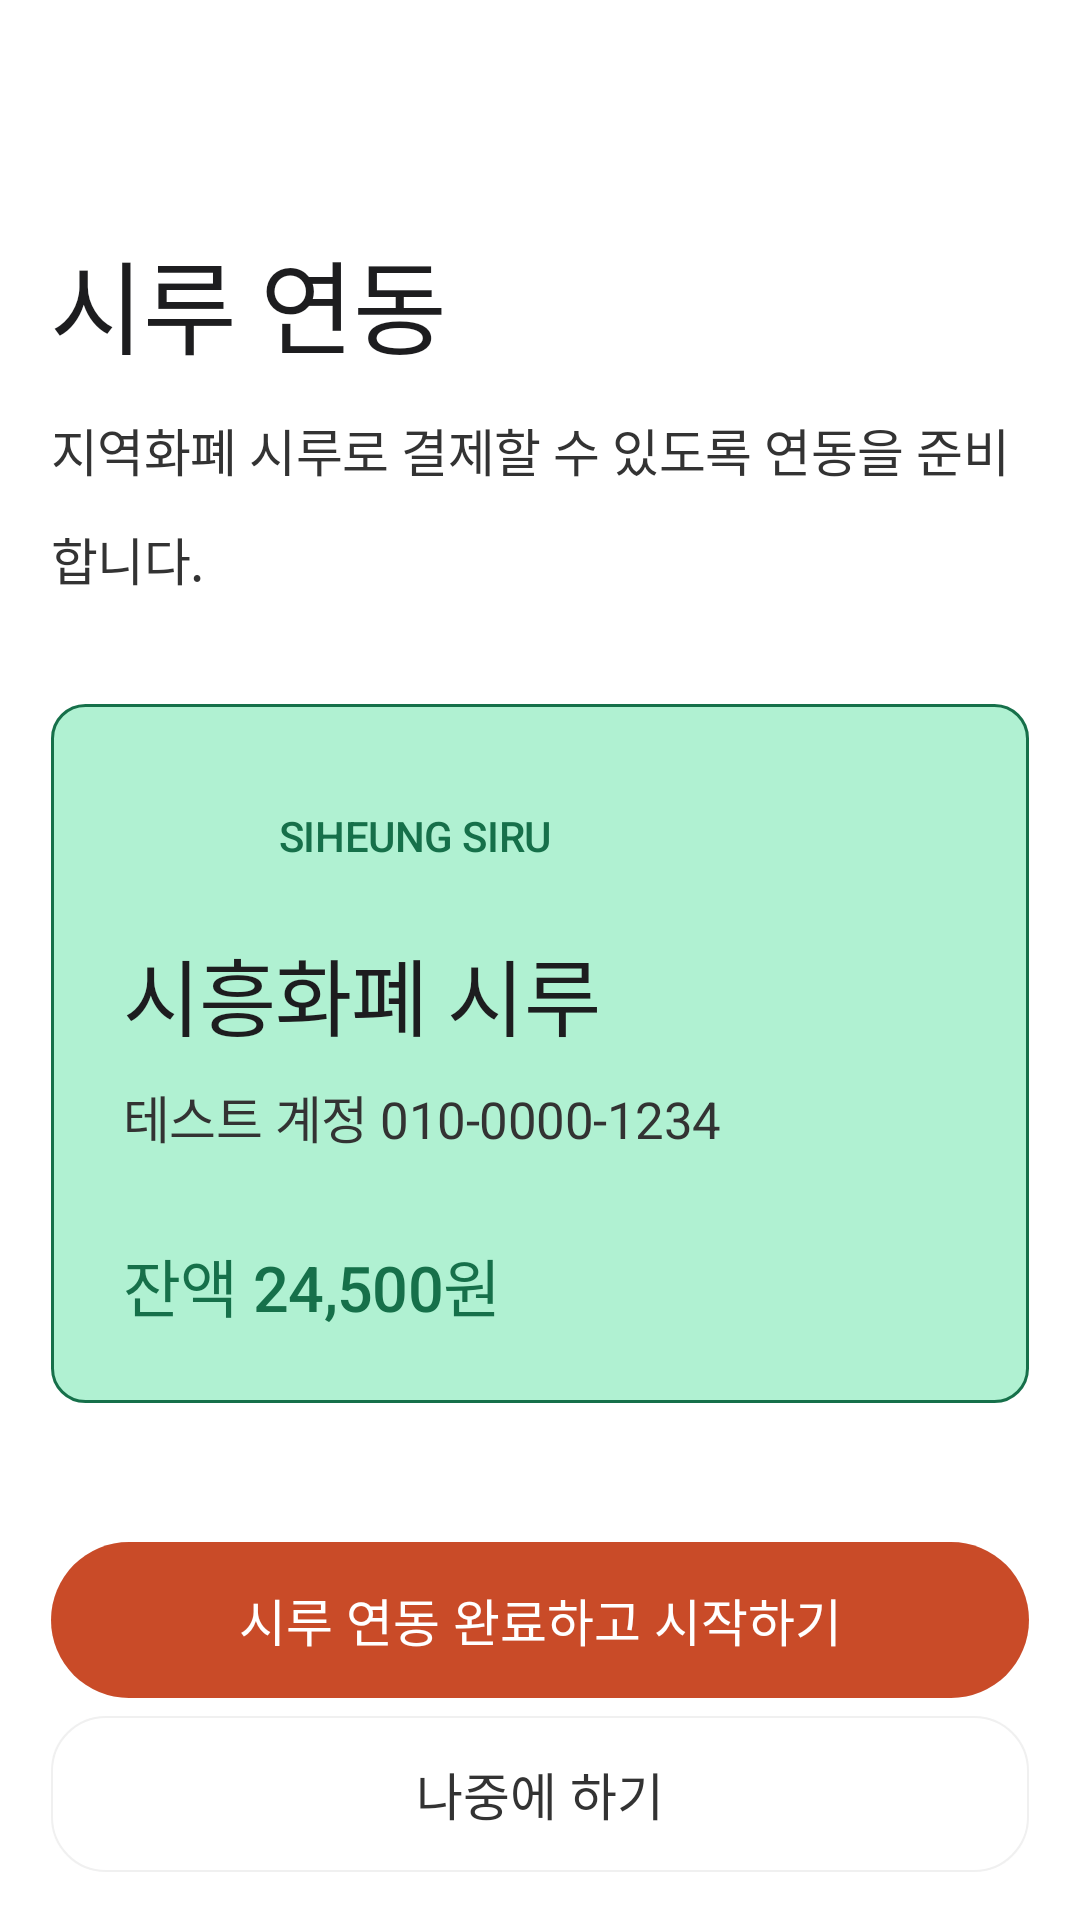

Android layout source for this screen:
<!-- AndroidManifest.xml: application theme Theme.Deuktemsiru -->
<!-- res/layout/fragment_siru_link.xml -->
<?xml version="1.0" encoding="utf-8"?>
<androidx.constraintlayout.widget.ConstraintLayout
    xmlns:android="http://schemas.android.com/apk/res/android"
    xmlns:app="http://schemas.android.com/apk/res-auto"
    android:layout_width="match_parent"
    android:layout_height="match_parent"
    android:background="@color/surface_alt"
    android:paddingHorizontal="@dimen/spacing_lg">

    <LinearLayout
        android:id="@+id/ll_title"
        android:layout_width="0dp"
        android:layout_height="wrap_content"
        android:orientation="vertical"
        android:paddingTop="76dp"
        app:layout_constraintEnd_toEndOf="parent"
        app:layout_constraintStart_toStartOf="parent"
        app:layout_constraintTop_toTopOf="parent">

        <TextView
            android:layout_width="wrap_content"
            android:layout_height="wrap_content"
            android:fontFamily="sans-serif-medium"
            android:text="시루 연동"
            android:textColor="@color/text"
            android:textSize="@dimen/text_display" />

        <TextView
            android:layout_width="wrap_content"
            android:layout_height="wrap_content"
            android:layout_marginTop="@dimen/spacing_md"
            android:text="지역화폐 시루로 결제할 수 있도록 연동을 준비합니다."
            android:textColor="@color/text_sub"
            android:textSize="@dimen/text_body" />
    </LinearLayout>

    <LinearLayout
        android:id="@+id/ll_siru_card"
        android:layout_width="0dp"
        android:layout_height="wrap_content"
        android:layout_marginTop="36dp"
        android:background="@drawable/bg_siru_payment"
        android:orientation="vertical"
        android:padding="@dimen/spacing_xl"
        app:layout_constraintEnd_toEndOf="parent"
        app:layout_constraintStart_toStartOf="parent"
        app:layout_constraintTop_toBottomOf="@id/ll_title">

        <LinearLayout
            android:layout_width="match_parent"
            android:layout_height="wrap_content"
            android:gravity="center_vertical"
            android:orientation="horizontal">

            <ImageView
                android:layout_width="40dp"
                android:layout_height="40dp"
                android:contentDescription="시흥시 BI"
                android:scaleType="fitCenter"
                android:src="@drawable/img_siheung_bi" />

            <TextView
                android:layout_width="0dp"
                android:layout_height="wrap_content"
                android:layout_marginStart="@dimen/spacing_md"
                android:layout_weight="1"
                android:fontFamily="sans-serif-medium"
                android:text="SIHEUNG SIRU"
                android:textColor="@color/success"
                android:textSize="@dimen/text_caption" />
        </LinearLayout>

        <TextView
            android:layout_width="wrap_content"
            android:layout_height="wrap_content"
            android:layout_marginTop="@dimen/spacing_md"
            android:fontFamily="sans-serif-medium"
            android:text="시흥화폐 시루"
            android:textColor="@color/text"
            android:textSize="@dimen/text_headline" />

        <TextView
            android:layout_width="wrap_content"
            android:layout_height="wrap_content"
            android:layout_marginTop="@dimen/spacing_sm"
            android:text="테스트 계정 010-0000-1234"
            android:textColor="@color/text_sub"
            android:textSize="@dimen/text_body" />

        <TextView
            android:layout_width="wrap_content"
            android:layout_height="wrap_content"
            android:layout_marginTop="28dp"
            android:fontFamily="sans-serif-medium"
            android:text="잔액 24,500원"
            android:textColor="@color/success"
            android:textSize="@dimen/text_title" />
    </LinearLayout>

    <Button
        android:id="@+id/btn_link_siru"
        android:layout_width="0dp"
        android:layout_height="@dimen/cta_button_height"
        android:layout_marginBottom="74dp"
        android:background="@drawable/bg_primary_button"
        android:backgroundTint="@null"
        android:fontFamily="sans-serif-medium"
        android:stateListAnimator="@null"
        android:text="시루 연동 완료하고 시작하기"
        android:textColor="@color/white"
        android:textSize="@dimen/text_button"
        app:layout_constraintBottom_toBottomOf="parent"
        app:layout_constraintEnd_toEndOf="parent"
        app:layout_constraintStart_toStartOf="parent" />

    <Button
        android:id="@+id/btn_skip"
        android:layout_width="0dp"
        android:layout_height="@dimen/cta_button_height"
        android:layout_marginBottom="16dp"
        android:background="@drawable/bg_surface_card"
    android:elevation="0dp"
        android:backgroundTint="@null"
        android:fontFamily="sans-serif-medium"
        android:stateListAnimator="@null"
        android:text="나중에 하기"
        android:textColor="@color/text_sub"
        android:textSize="@dimen/text_button"
        app:layout_constraintBottom_toBottomOf="parent"
        app:layout_constraintEnd_toEndOf="parent"
        app:layout_constraintStart_toStartOf="parent" />

</androidx.constraintlayout.widget.ConstraintLayout>
<!-- resources referenced by this layout -->
<resources>
  <color name="success">#FF16704A</color>
  <color name="surface_alt">#FFFFFFFF</color>
  <color name="text">#FF1D1D1F</color>
  <color name="text_sub">#FF333333</color>
  <color name="white">#FFFFFFFF</color>
  <dimen name="cta_button_height">52dp</dimen>
  <dimen name="spacing_lg">17dp</dimen>
  <dimen name="spacing_md">12dp</dimen>
  <dimen name="spacing_sm">8dp</dimen>
  <dimen name="spacing_xl">24dp</dimen>
  <dimen name="text_body">17sp</dimen>
  <dimen name="text_button">17sp</dimen>
  <dimen name="text_caption">14sp</dimen>
  <dimen name="text_display">34sp</dimen>
  <dimen name="text_headline">28sp</dimen>
  <dimen name="text_title">21sp</dimen>
  <style name="Theme.Deuktemsiru" parent="Base.Theme.Deuktemsiru" />
  <color name="neu_shadow_strong">#1FB0B8C1</color>
  <color name="primary_fixed">#FFC94B28</color>
  <color name="neu_shadow">#14B0B8C1</color>
  <dimen name="radius_md">11dp</dimen>
  <color name="neu_highlight">#FFFFFFFF</color>
  <color name="success_light">#FFB0F1D2</color>
  <dimen name="payment_divider_height">1dp</dimen>
  <dimen name="radius_lg">18dp</dimen>
  <color name="border_light">#FFF0F0F0</color>
  <color name="md_theme_light_primary">#FFC94B28</color>
  <color name="md_theme_light_onPrimary">#FFFFFF</color>
  <color name="md_theme_light_primaryContainer">#FFFFE7DE</color>
  <color name="md_theme_light_onPrimaryContainer">#3F0D05</color>
  <color name="md_theme_light_secondary">#FF16704A</color>
  <color name="md_theme_light_onSecondary">#FFFFFF</color>
  <color name="md_theme_light_secondaryContainer">#FFB0F1D2</color>
  <color name="md_theme_light_onSecondaryContainer">#002116</color>
  <color name="md_theme_light_tertiary">#8A5D00</color>
  <color name="md_theme_light_onTertiary">#FFFFFF</color>
  <color name="md_theme_light_tertiaryContainer">#FFE08A</color>
  <color name="md_theme_light_onTertiaryContainer">#251A00</color>
  <color name="md_theme_light_error">#D32F3D</color>
  <color name="md_theme_light_onError">#FFFFFF</color>
  <color name="md_theme_light_errorContainer">#FFDAD4</color>
  <color name="md_theme_light_onErrorContainer">#410002</color>
  <color name="surface">#FFF5F5F7</color>
  <color name="md_theme_light_onBackground">#FF1D1D1F</color>
  <color name="md_theme_light_onSurface">#FF1D1D1F</color>
  <color name="md_theme_light_onSurfaceVariant">#FF6B6B6B</color>
  <color name="md_theme_light_outline">#FF6B6B6B</color>
  <color name="md_theme_light_outlineVariant">#FFE0E0E0</color>
  <style name="ShapeAppearance.Deuktemsiru.Small" parent="ShapeAppearance.Material3.SmallComponent">
          <item name="cornerSize">@dimen/radius_sm</item>
      </style>
  <style name="ShapeAppearance.Deuktemsiru.Medium" parent="ShapeAppearance.Material3.MediumComponent">
          <item name="cornerSize">@dimen/radius_md</item>
      </style>
  <style name="ShapeAppearance.Deuktemsiru.Large" parent="ShapeAppearance.Material3.LargeComponent">
          <item name="cornerSize">@dimen/radius_lg</item>
      </style>
  <style name="Widget.Deuktemsiru.BottomNav" parent="Widget.Material3.BottomNavigationView">
          <item name="itemIconTint">@color/bottom_nav_color</item>
          <item name="itemTextColor">@color/bottom_nav_color</item>
          <item name="itemActiveIndicatorStyle">@style/Widget.Deuktemsiru.BottomNav.ActiveIndicator</item>
      </style>
  <dimen name="radius_sm">8dp</dimen>
  <dimen name="card_stroke_width">1dp</dimen>
  <style name="Widget.Deuktemsiru.BottomNav.ActiveIndicator" parent="Widget.Material3.BottomNavigationView.ActiveIndicator">
          <item name="android:color">@color/primary_light</item>
      </style>
  <style name="ShapeAppearance.Deuktemsiru.Pill" parent="ShapeAppearance.Material3.LargeComponent">
          <item name="cornerSize">@dimen/radius_pill</item>
      </style>
  <color name="primary_light">#FFFFE7DE</color>
  <dimen name="radius_pill">999dp</dimen>
</resources>
